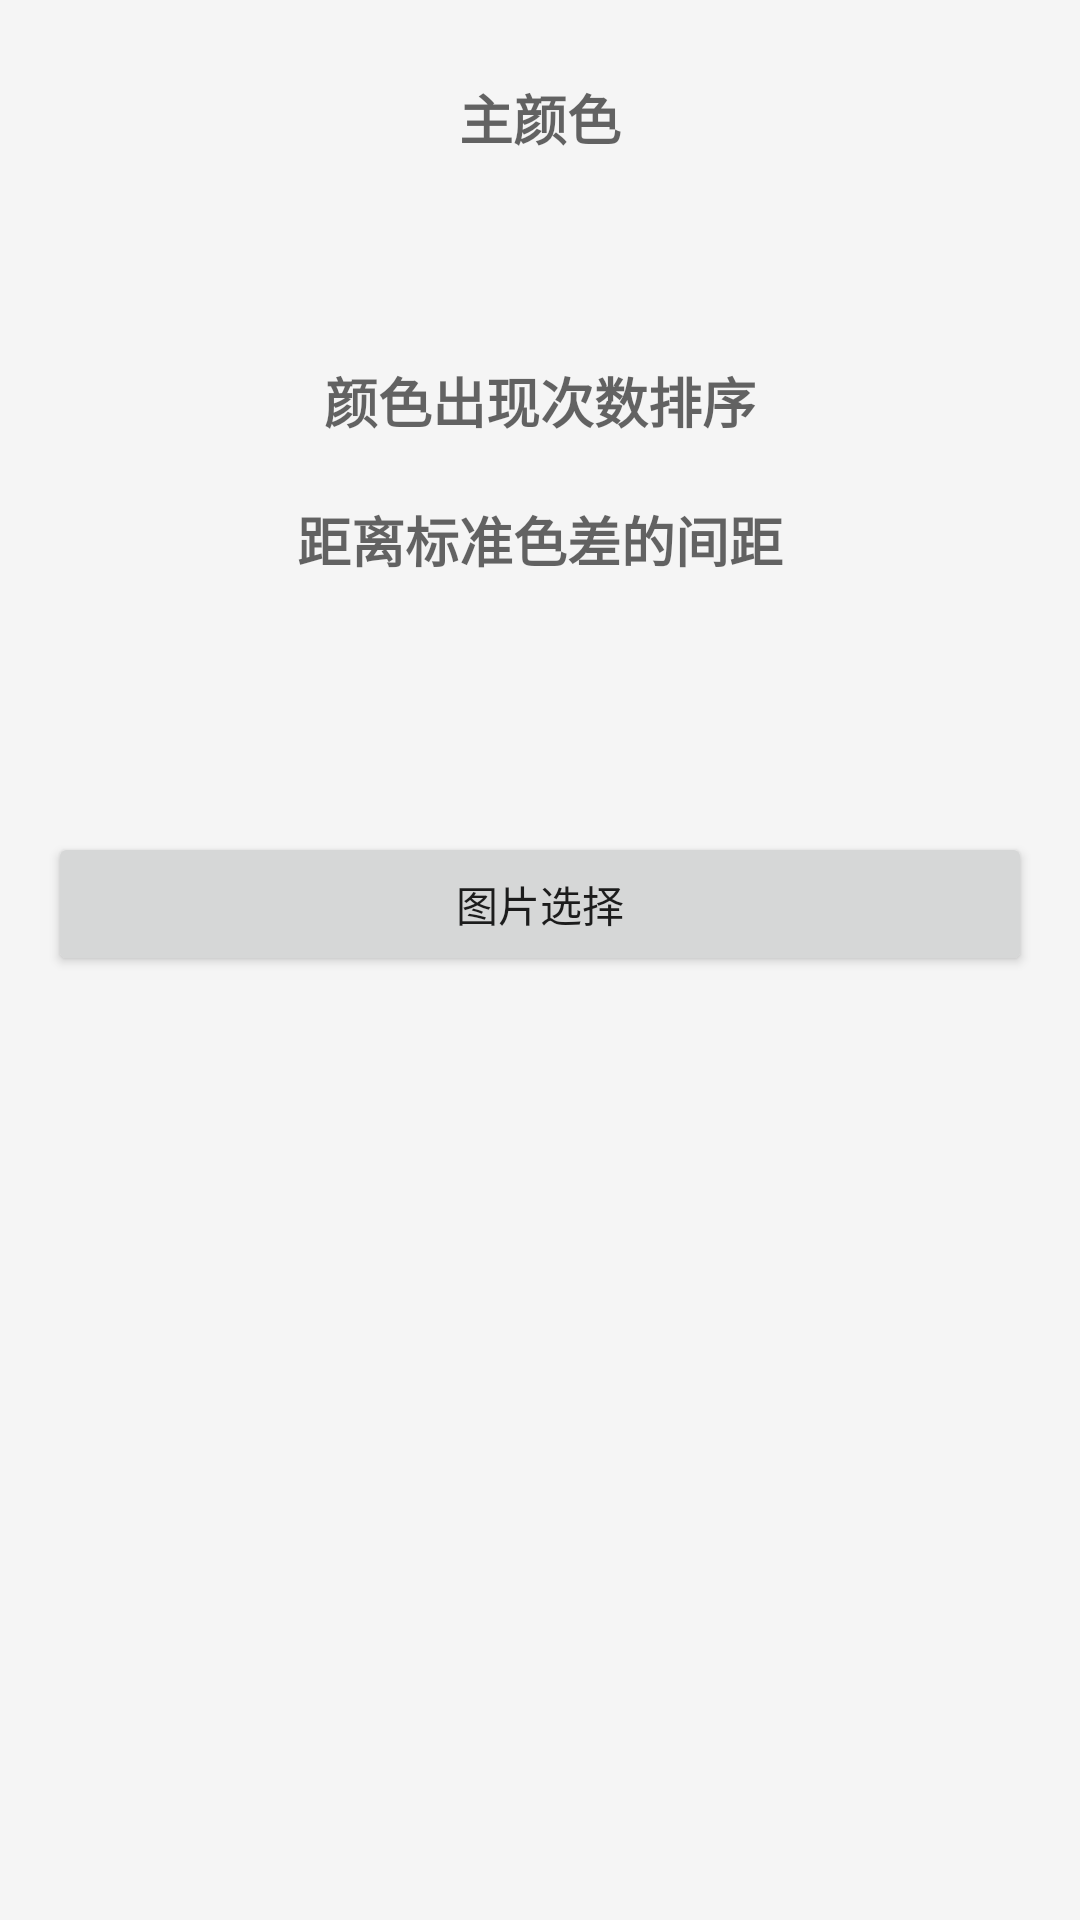

Here is an Android app screen rendered from its layout file. Give the layout XML and the strings, colors and styles it references.
<!-- AndroidManifest.xml: application theme AppBaseTheme -->
<!-- res/layout/activity_sample.xml -->
<?xml version="1.0" encoding="utf-8"?>
<LinearLayout
    xmlns:android="http://schemas.android.com/apk/res/android"
    xmlns:tools="http://schemas.android.com/tools"
    android:orientation="vertical"
    android:background="@color/main_bg"
    android:layout_width="match_parent"
    android:layout_height="match_parent"
    android:padding="16dp">

    <ImageView
        android:id="@+id/iv_icon"
        android:layout_width="wrap_content"
        android:layout_height="wrap_content"
        android:layout_marginBottom="10dp"
        android:layout_gravity="center_horizontal" />

    <TextView
        android:layout_width="match_parent"
        android:layout_height="wrap_content"
        android:layout_marginBottom="10dp"
        android:gravity="center"
        android:textAppearance="?android:attr/textAppearanceMedium"
        android:text="主颜色"
        android:textAllCaps="true"
        android:textStyle="bold"
        android:fontFamily="sans-serif-condensed"/>

    <LinearLayout
        android:id="@+id/dominant_color"
        android:layout_width="96dp"
        android:layout_height="48dp"
        android:layout_gravity="center"
        android:orientation="horizontal"
        tools:background="@android:color/darker_gray"/>

    <TextView
        android:layout_width="match_parent"
        android:layout_height="wrap_content"
        android:layout_marginBottom="10dp"
        android:gravity="center"
        android:layout_marginTop="10dp"
        android:textAppearance="?android:attr/textAppearanceMedium"
        android:text="颜色出现次数排序"
        android:textAllCaps="true"
        android:textStyle="bold"
        android:fontFamily="sans-serif-condensed"/>

    <LinearLayout
        android:id="@+id/palette"
        android:layout_gravity="center"
        android:gravity="center"
        android:orientation="horizontal"
        android:layout_width="match_parent"
        android:layout_height="wrap_content">

        

    </LinearLayout>


    <TextView
        android:layout_width="match_parent"
        android:layout_height="wrap_content"
        android:layout_marginBottom="10dp"
        android:gravity="center"
        android:layout_marginTop="10dp"
        android:textAppearance="?android:attr/textAppearanceMedium"
        android:text="距离标准色差的间距"
        android:textAllCaps="true"
        android:textStyle="bold"
        android:fontFamily="sans-serif-condensed"/>

    <TextView
        android:id="@+id/tv_distance"
        android:layout_width="match_parent"
        android:layout_height="wrap_content"
        android:layout_marginBottom="10dp"
        android:gravity="center"
        android:layout_marginTop="10dp"
        android:textAppearance="?android:attr/textAppearanceMedium"
        android:textAllCaps="true"
        android:textStyle="bold"
        android:fontFamily="sans-serif-condensed"/>
    <Button
        android:id="@+id/bt_jump"
        android:layout_width="match_parent"
        android:layout_height="wrap_content"
        android:layout_marginTop="30dp"
        android:text="图片选择"/>

</LinearLayout>
<!-- resources referenced by this layout -->
<resources>
  <color name="main_bg">#f5f5f5</color>
  <style name="AppBaseTheme" parent="Theme.AppCompat.Light.NoActionBar">
          
          <item name="android:windowNoTitle">true</item>
          <item name="android:windowBackground">@null</item>
      </style>
</resources>
